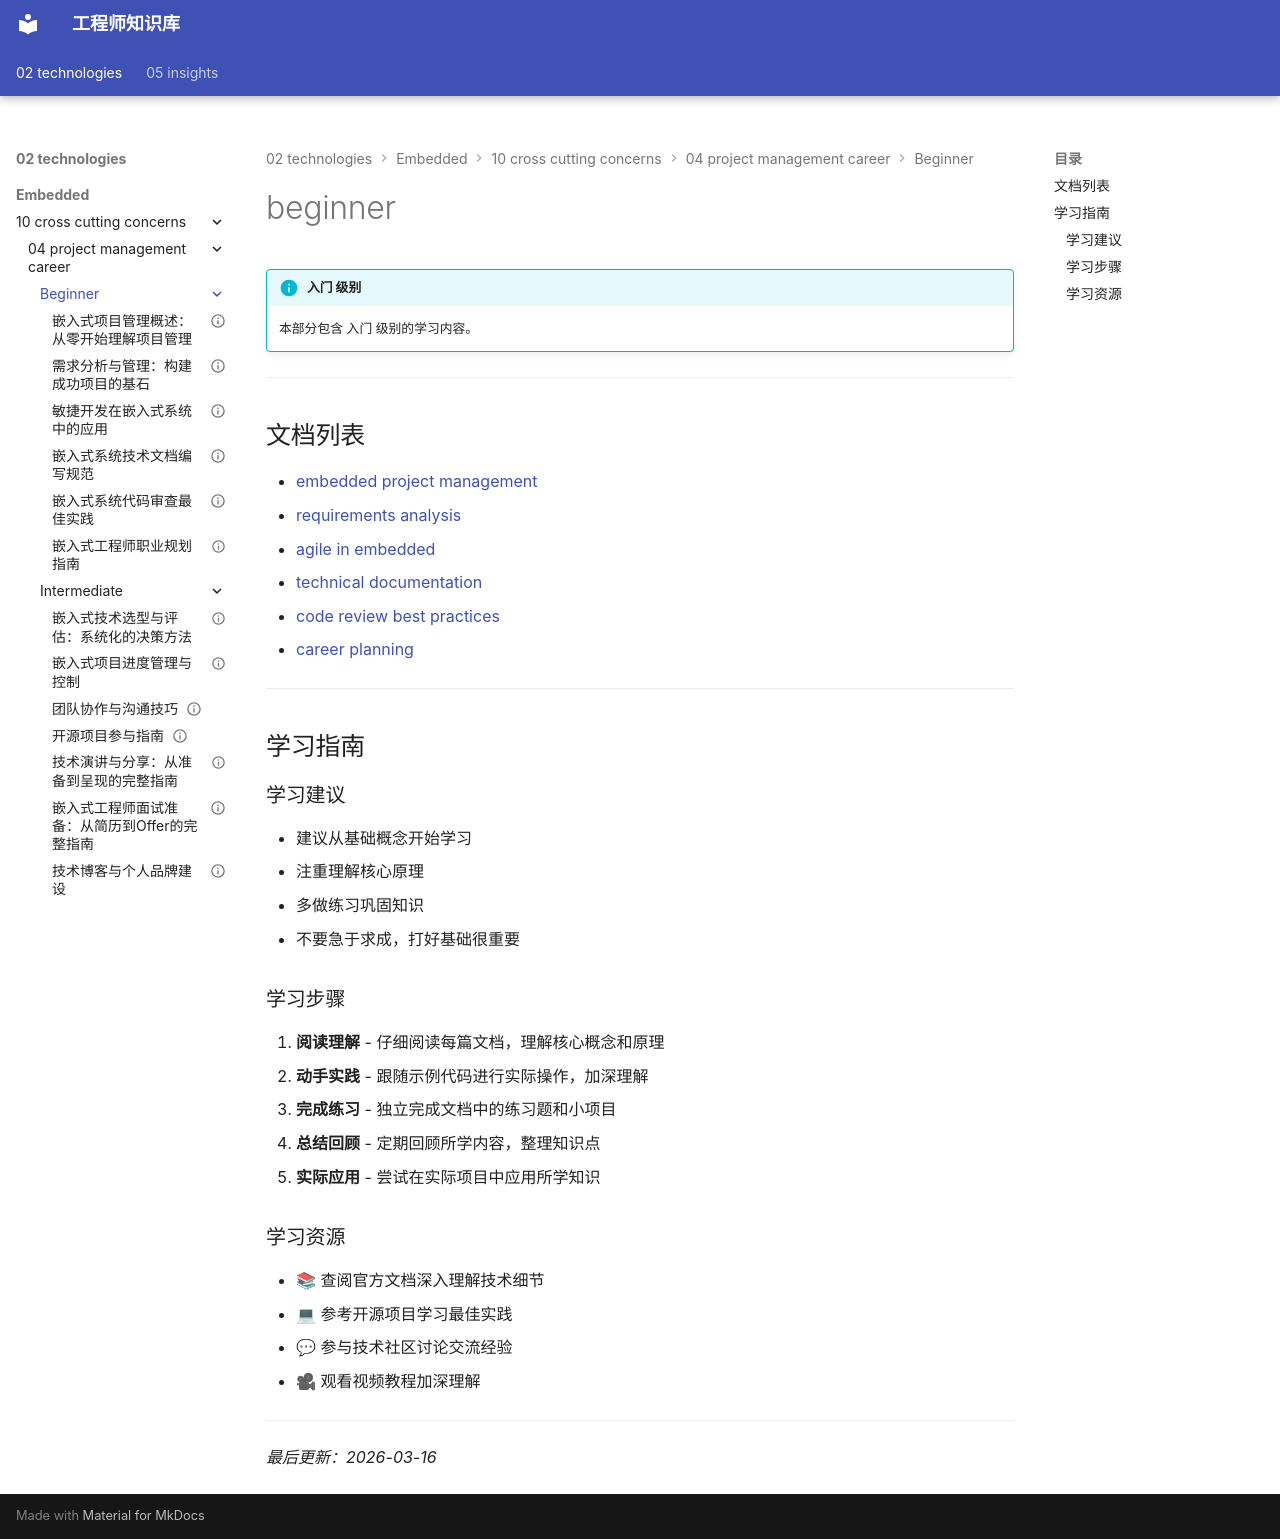

repository: Vuiora/knowledge-os · page: 02-technologies/embedded/10-cross-cutting-concerns/04-project-management-career/beginner/index.html · generator: mkdocs

---
title: beginner
description: 本部分包含 入门 级别的学习内容。
---

# beginner

!!! info "入门 级别"
    本部分包含 入门 级别的学习内容。

---

## 文档列表

- [embedded project management](01-embedded-project-management.md)
- [requirements analysis](02-requirements-analysis.md)
- [agile in embedded](03-agile-in-embedded.md)
- [technical documentation](04-technical-documentation.md)
- [code review best practices](05-code-review-best-practices.md)
- [career planning](06-career-planning.md)

---

## 学习指南

### 学习建议

- 建议从基础概念开始学习
- 注重理解核心原理
- 多做练习巩固知识
- 不要急于求成，打好基础很重要

### 学习步骤

1. **阅读理解** - 仔细阅读每篇文档，理解核心概念和原理
2. **动手实践** - 跟随示例代码进行实际操作，加深理解
3. **完成练习** - 独立完成文档中的练习题和小项目
4. **总结回顾** - 定期回顾所学内容，整理知识点
5. **实际应用** - 尝试在实际项目中应用所学知识

### 学习资源

- 📚 查阅官方文档深入理解技术细节
- 💻 参考开源项目学习最佳实践
- 💬 参与技术社区讨论交流经验
- 🎥 观看视频教程加深理解

---

*最后更新：2026-03-16*
